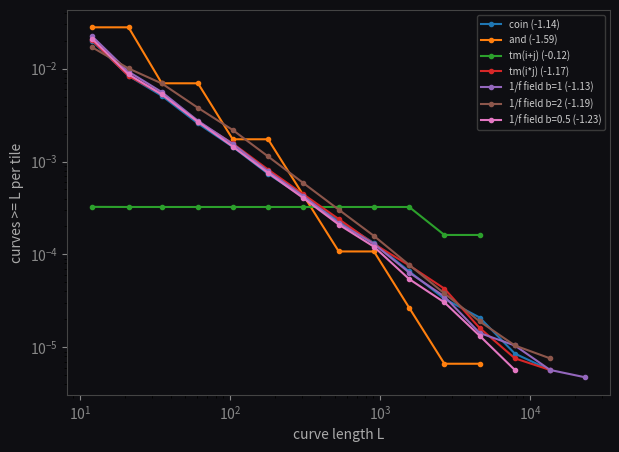

Source code (Python): (Note: this script raises an exception after producing the figure.)
# Which deterministic tile rule sits on a straight line (scale-free) on a torus? usage: python notes/rules.py OUT
import sys, numpy as np
from scipy.sparse import coo_matrix
from scipy.sparse.csgraph import connected_components
import matplotlib; matplotlib.use('Agg')
import matplotlib.pyplot as plt
def lengths(o):
    N = o.shape[0]
    X, Y = np.meshgrid(np.arange(N), np.arange(N))
    h = lambda x, y: (y % N) * N + (x % N)
    v = lambda x, y: N*N + (y % N) * N + (x % N)
    n, s, w, e = h(X,Y), h(X,Y+1), v(X,Y), v(X+1,Y)
    a = n; b = np.where(o, w, e); c = s; d = np.where(o, e, w)
    A = np.concatenate([a.ravel(), c.ravel()]); B = np.concatenate([b.ravel(), d.ravel()])
    g = coo_matrix((np.ones(len(A)), (A, B)), shape=(2*N*N,)*2)
    _, lab = connected_components(g, directed=False)
    return np.sort(np.bincount(lab))[::-1]
def popc(a):
    a = a.copy(); c = np.zeros_like(a)
    while a.any(): c += a & 1; a >>= 1
    return c
def field(N, beta, seed):
    r = np.random.default_rng(seed); f = np.fft.fft2(r.standard_normal((N, N)))
    k = np.hypot(*np.meshgrid(np.fft.fftfreq(N), np.fft.fftfreq(N))); k[0, 0] = 1
    return np.fft.ifft2(f / k**(beta/2)).real
def rules(N):
    I, J = np.meshgrid(np.arange(N), np.arange(N)); I = I.astype(np.int64); J = J.astype(np.int64)
    R = {}
    R['coin'] = np.random.default_rng(1).random((N, N)) < .5
    R['and'] = popc(I & J) & 1 == 1
    tm = popc(np.arange(N)) & 1
    R['thue-morse x'] = (tm[:, None] ^ tm[None, :]).astype(bool)
    R['tm(i+j)'] = (popc(I + J) & 1).astype(bool)
    R['tm(i*j)'] = (popc((I * J) % (1 << 20)) & 1).astype(bool)
    R['pascal mod 3'] = None
    R['1/f field b=1'] = field(N, 1, 2) > 0
    R['1/f field b=2'] = field(N, 2, 3) > 0
    R['1/f field b=0.5'] = field(N, .5, 4) > 0
    del R['pascal mod 3']
    return R
N = int(sys.argv[2]) if len(sys.argv) > 2 else 1024
edges = np.unique(np.round(np.logspace(np.log10(12), np.log10(N*N/3), 20)).astype(int))
fig, ax = plt.subplots(figsize=(7,5), facecolor='#0e0e12'); ax.set_facecolor('#0e0e12')
for name, o in rules(N).items():
    L = lengths(o); T = N*N
    ge = np.array([(L >= e).sum() for e in edges]) / T
    ok = ge*T >= 5
    ls, lg = np.log(edges[ok]), np.log(ge[ok]); loc = np.diff(lg)/np.diff(ls)
    sel = (edges >= 30) & ok
    if sel.sum() < 3: print(f'{name:16s} curves {len(L)} longest {L[0]} (too short to fit)'); continue
    p = np.polyfit(np.log(edges[sel]), np.log(ge[sel]), 1)
    res = np.std(np.log(ge[sel]) - np.polyval(p, np.log(edges[sel])))
    print(f'{name:16s} curves {len(L):7d} longest {L[0]:8d} slope {p[0]:.2f} resid {res:.2f}')
    ax.loglog(edges[ok], ge[ok], 'o-', ms=3, label=f'{name} ({p[0]:.2f})')
ax.set_xlabel('curve length L', color='#aaa'); ax.set_ylabel('curves >= L per tile', color='#aaa'); ax.tick_params(colors='#888')
for s in ax.spines.values(): s.set_color('#444')
ax.legend(facecolor='#0e0e12', labelcolor='#ccc', edgecolor='#444', fontsize=7)
plt.savefig(sys.argv[1], dpi=130, facecolor=fig.get_facecolor())
